4-way image classification set "dataset" from GitHub (AnikaSharma17/Retinal-Disease-Classification-Using-CNN-and-AC-GAN); label vocabulary: cholesterol, control, heart disease, hypertension.

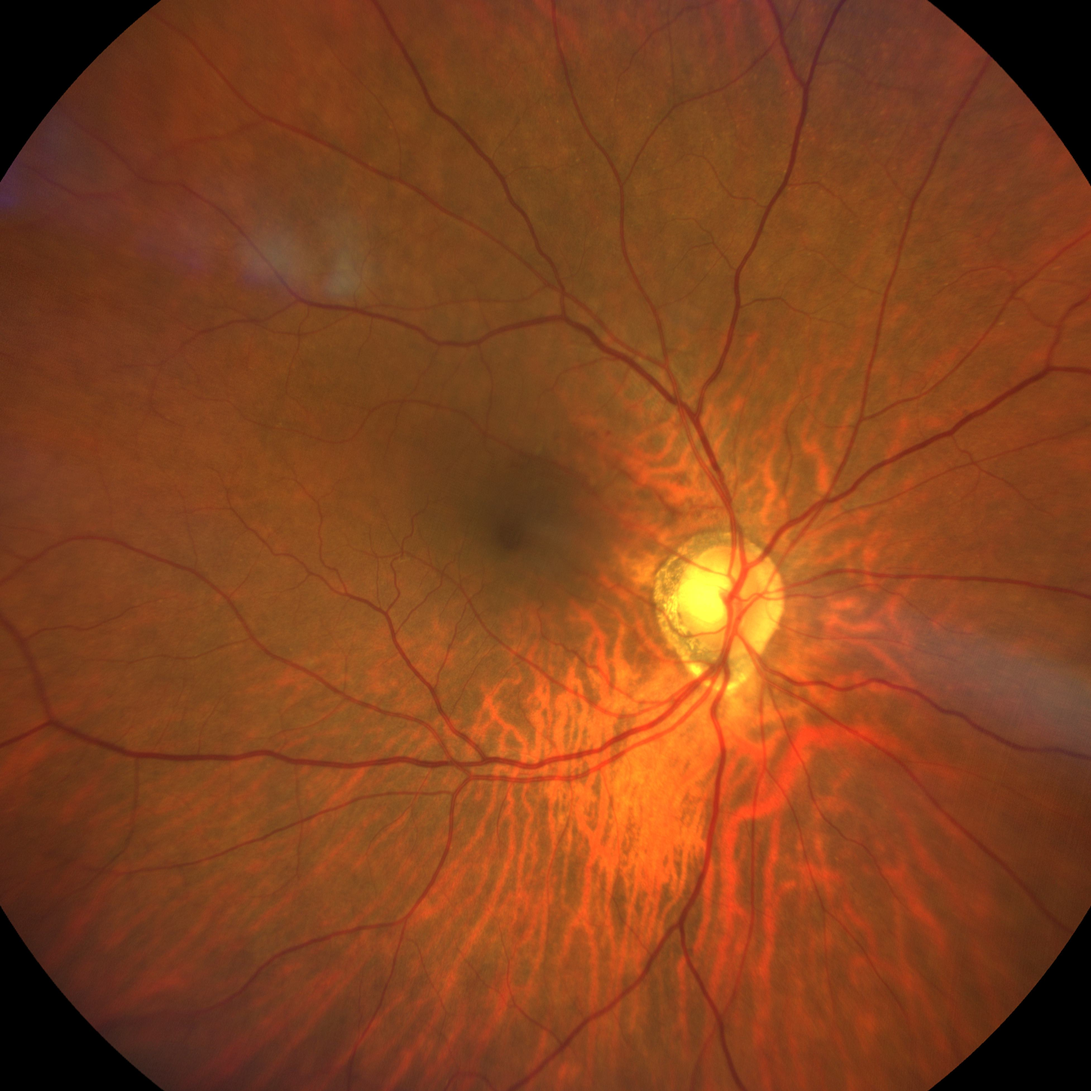
Label: hypertension

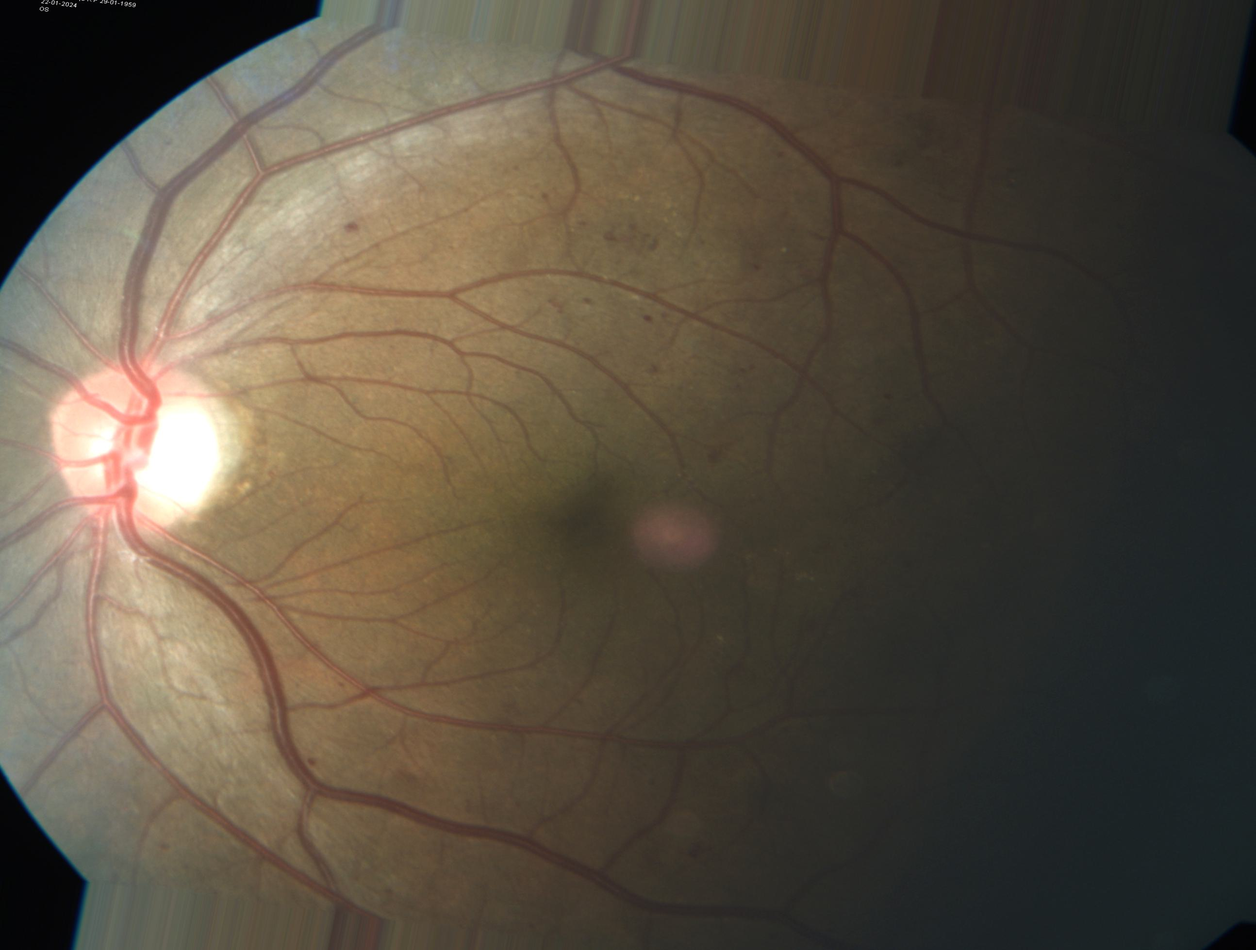
Label: heart disease

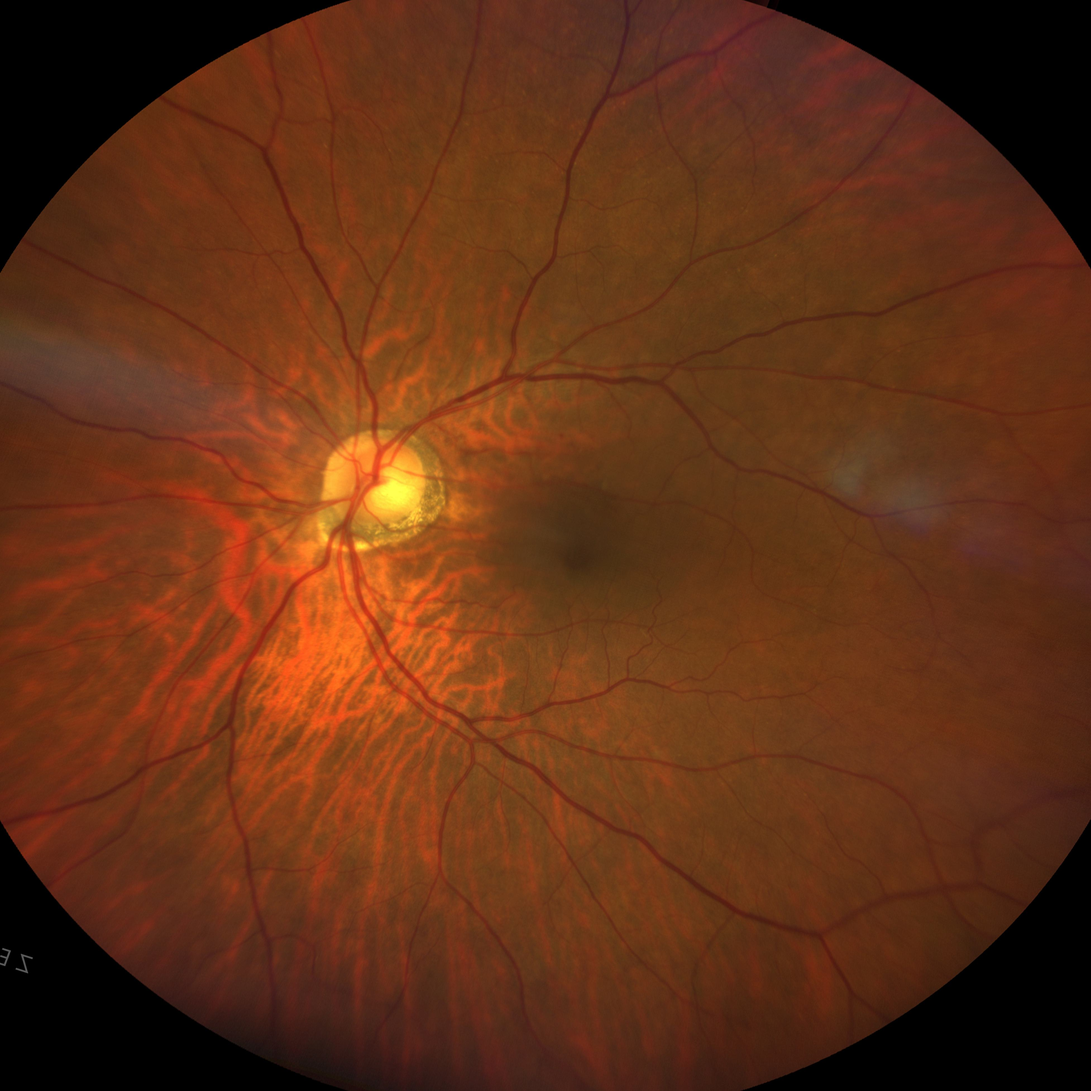
Label: cholesterol

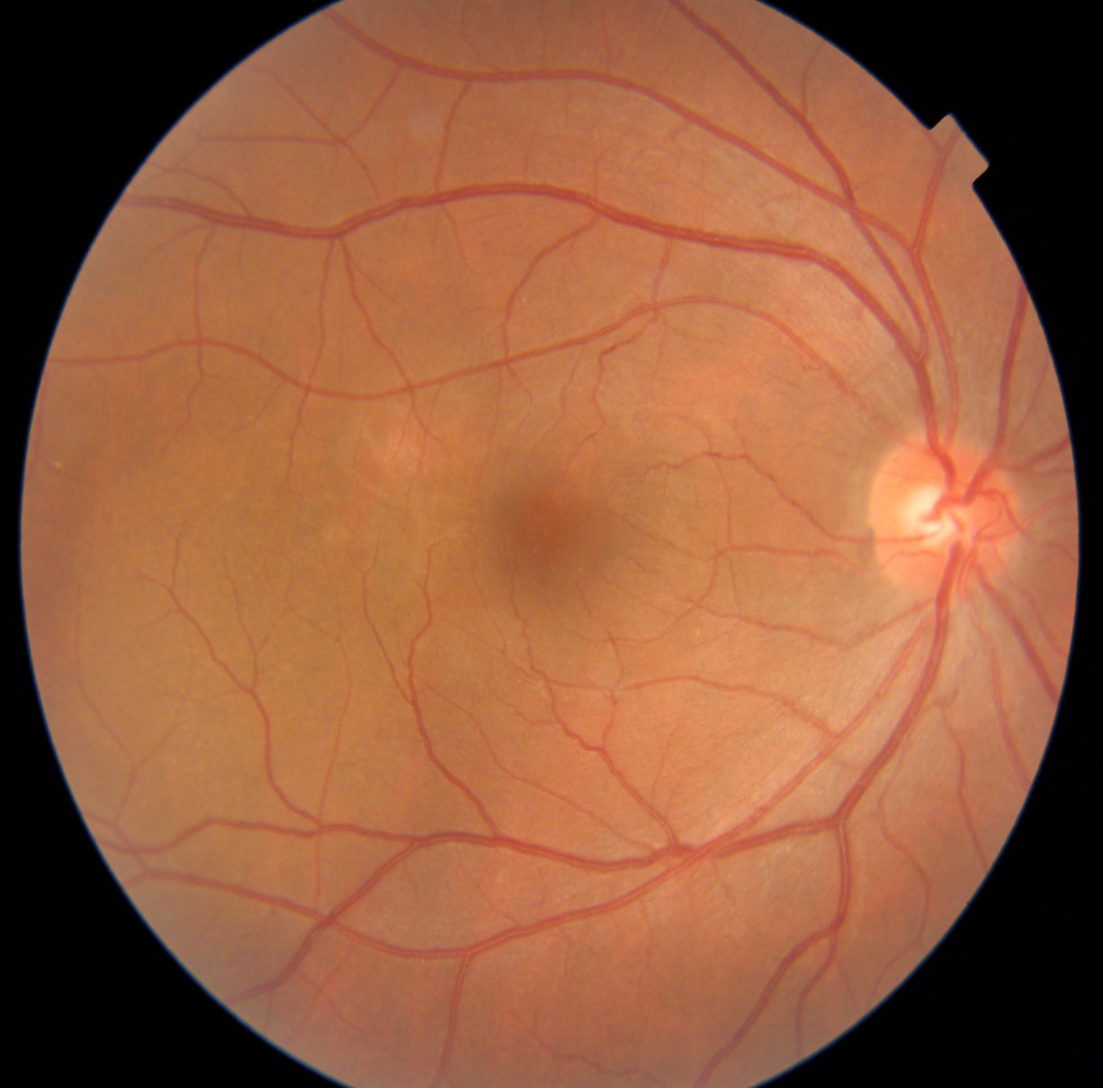
Label: heart disease

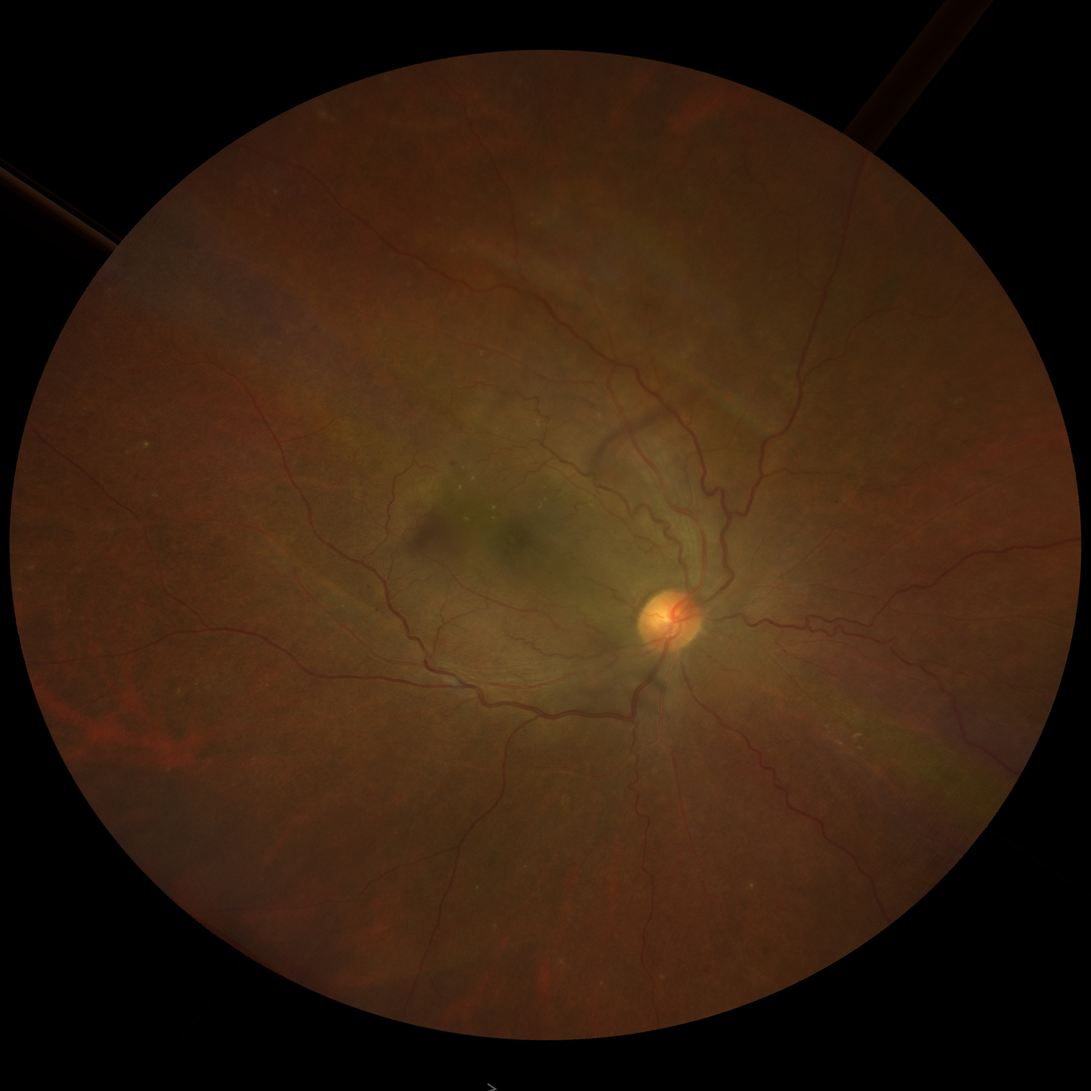
Label: hypertension

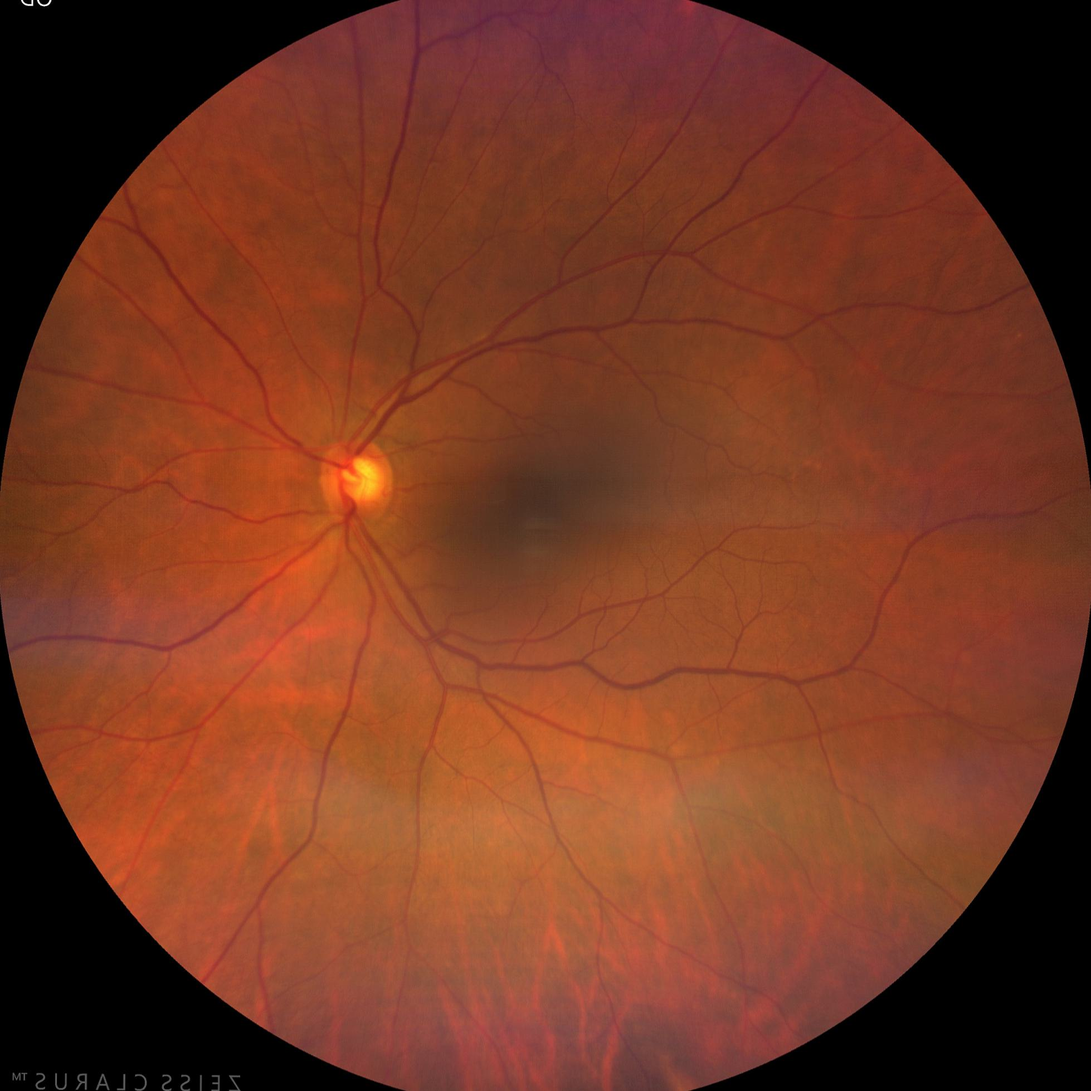
Label: control
